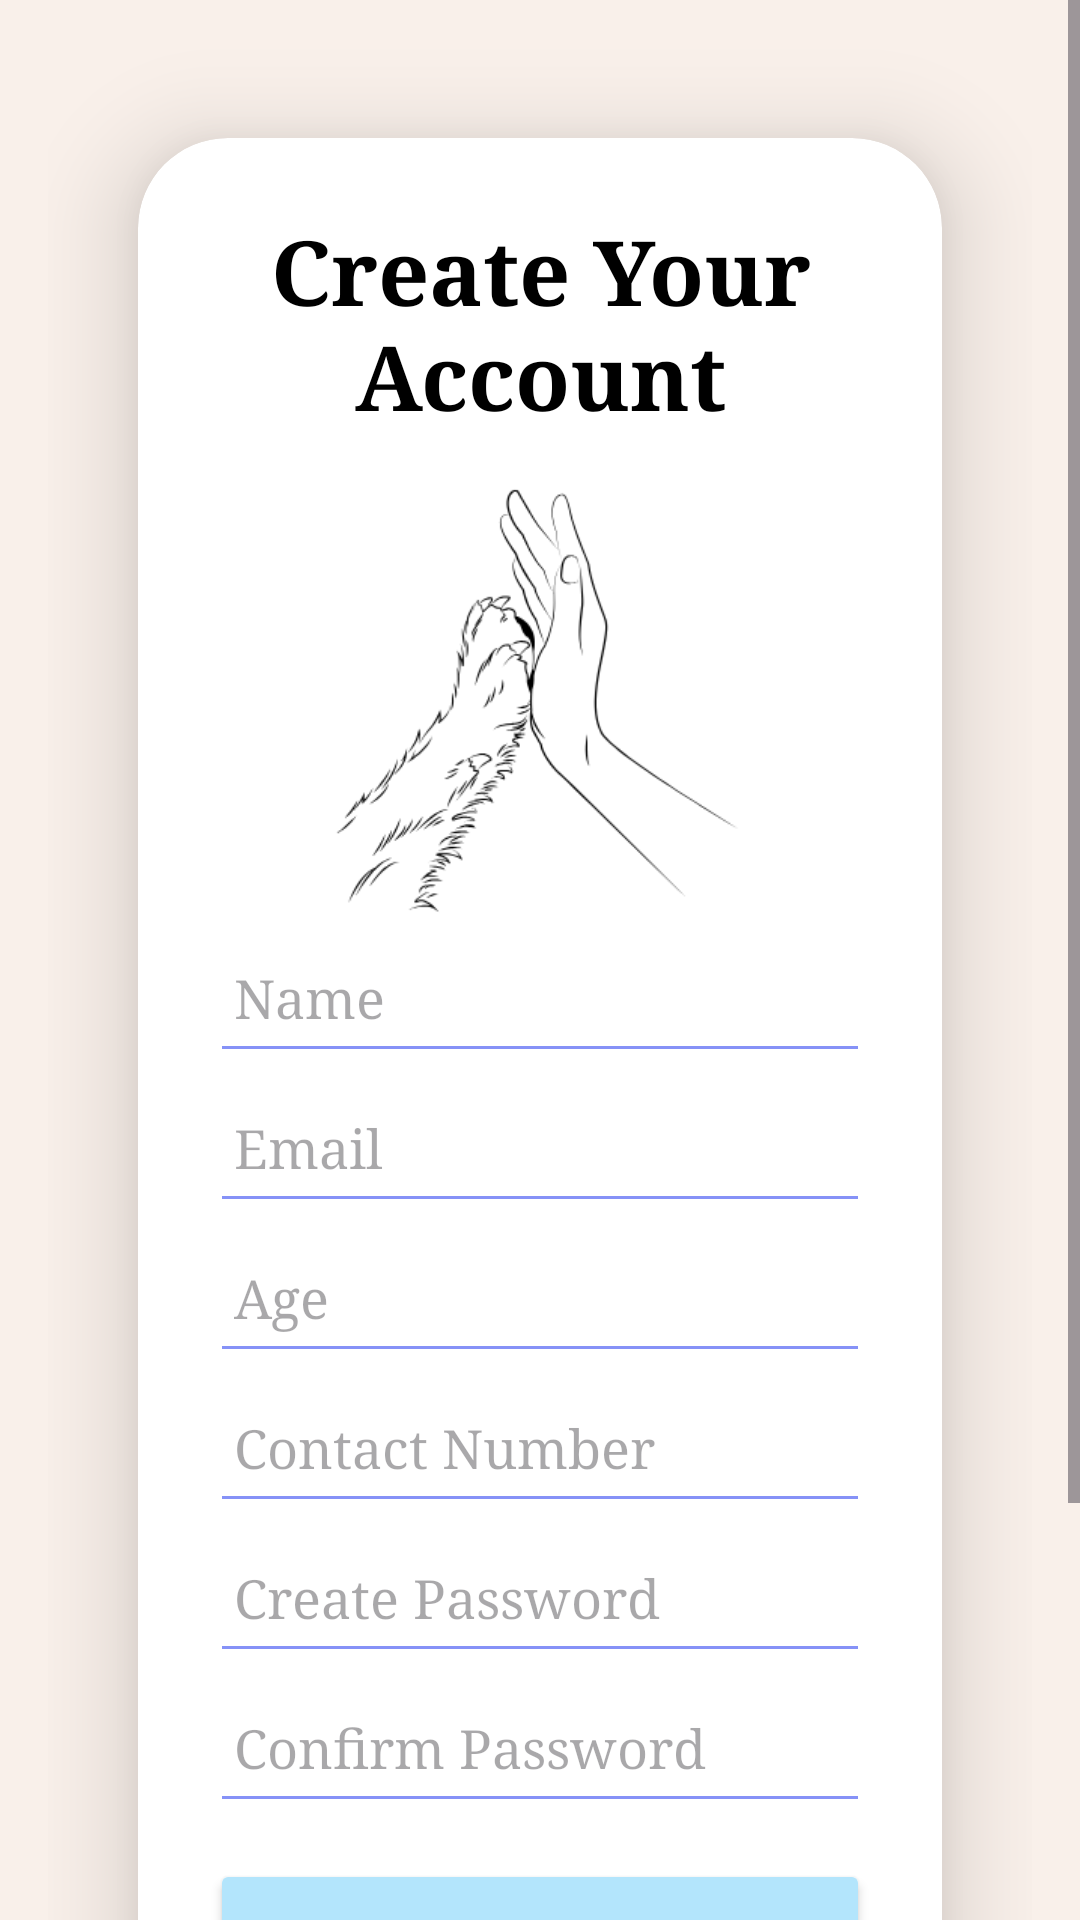

Produce the Android XML layout that renders to this screen, including the resource entries it uses.
<!-- AndroidManifest.xml: application theme Theme.TheDogHouse_Prototype -->
<!-- res/layout/activity_register.xml -->
<?xml version="1.0" encoding="utf-8"?>
<ScrollView xmlns:android="http://schemas.android.com/apk/res/android"
    xmlns:app="http://schemas.android.com/apk/res-auto"
    xmlns:tools="http://schemas.android.com/tools"
    android:layout_width="match_parent"
    android:layout_height="match_parent"
    android:fillViewport="true"
    tools:context=".RegisterActivity">



        
        <LinearLayout
            android:id="@+id/main"
            android:layout_width="match_parent"
            android:layout_height="wrap_content"
            android:orientation="vertical"
            android:gravity="center_horizontal"
            android:padding="16dp"
            android:background="@color/LightBrown">

            <androidx.cardview.widget.CardView
                android:layout_width="match_parent"
                android:layout_height="wrap_content"
                android:layout_margin="30dp"
                app:cardCornerRadius="30dp"
                app:cardElevation="20dp">

                <LinearLayout
                    android:layout_width="match_parent"
                    android:layout_height="wrap_content"
                    android:orientation="vertical"
                    android:gravity="center_horizontal"
                    android:padding="24dp">

                    <TextView
                        android:id="@+id/RegisterText"
                        android:layout_width="match_parent"
                        android:layout_height="wrap_content"
                        android:text="Create Your Account"
                        android:textAlignment="center"
                        android:textStyle="bold"
                        android:textSize="30sp"
                        android:typeface="serif"
                        android:textColor="@color/black" />

                    <ImageView
                        android:id="@+id/imageViewProfile"
                        android:layout_width="150dp"
                        android:layout_height="150dp"
                        android:layout_gravity="center"
                        android:layout_marginTop="12dp"
                        android:scaleType="centerCrop"
                        android:src="@drawable/register"
                        android:clickable="true"
                        android:focusable="true"
                        android:contentDescription="@string/profile_image_desc" />

                    
                    <EditText
                        android:id="@+id/etRegName"
                        android:layout_width="match_parent"
                        android:layout_height="50dp"
                        android:hint="Name"
                        android:padding="8dp"
                        android:backgroundTint="@color/purple"
                        android:textColor="@color/black"
                        android:typeface="serif" />

                    <EditText
                        android:id="@+id/etRegEmail"
                        android:layout_width="match_parent"
                        android:layout_height="50dp"
                        android:hint="Email"
                        android:padding="8dp"
                        android:backgroundTint="@color/purple"
                        android:textColor="@color/black"
                        android:typeface="serif" />

                    <EditText
                        android:id="@+id/etAge"
                        android:layout_width="match_parent"
                        android:layout_height="50dp"
                        android:hint="Age"
                        android:padding="8dp"
                        android:backgroundTint="@color/purple"
                        android:textColor="@color/black"
                        android:typeface="serif" />

                    <EditText
                        android:id="@+id/etRegContactNumber"
                        android:layout_width="match_parent"
                        android:layout_height="50dp"
                        android:hint="Contact Number"
                        android:padding="8dp"
                        android:backgroundTint="@color/purple"
                        android:textColor="@color/black"
                        android:typeface="serif" />

                    <EditText
                        android:id="@+id/etRegPassword"
                        android:layout_width="match_parent"
                        android:layout_height="50dp"
                        android:hint="Create Password"
                        android:inputType="textPassword"
                        android:padding="8dp"
                        android:backgroundTint="@color/purple"
                        android:textColor="@color/black"
                        android:typeface="serif" />

                    <EditText
                        android:id="@+id/etRegConfirmPassword"
                        android:layout_width="match_parent"
                        android:layout_height="50dp"
                        android:hint="Confirm Password"
                        android:inputType="textPassword"
                        android:padding="8dp"
                        android:backgroundTint="@color/purple"
                        android:textColor="@color/black"
                        android:typeface="serif" />

                    <Button
                        android:id="@+id/btnRegister"
                        android:layout_width="match_parent"
                        android:layout_height="60dp"
                        android:text="Register"
                        android:textSize="18sp"
                        android:textColor="@color/black"
                        android:typeface="serif"
                        android:backgroundTint="@color/ButtonColour"
                        app:cornerRadius="20dp"
                        android:layout_marginTop="12dp" />
                </LinearLayout>
            </androidx.cardview.widget.CardView>

            
            <Button
                android:id="@+id/signinBtn"
                android:layout_width="wrap_content"
                android:layout_height="wrap_content"
                android:layout_marginBottom="20dp"
                android:text="Already registered? Sign In Now"
                android:textSize="14sp"
                android:textColor="@color/black"
                android:typeface="serif"
                android:backgroundTint="@color/SecondaryBtnColour" />
        </LinearLayout>
</ScrollView>
<!-- resources referenced by this layout -->
<resources>
  <color name="ButtonColour">#B3E5FC</color>
  <color name="LightBrown">#F9F0EA</color>
  <color name="SecondaryBtnColour">#ffc0cb</color>
  <color name="black">#FF000000</color>
  <color name="purple">#8692f7</color>
  <!-- drawable register: png bitmap (drawable, 12554 bytes) -->
  <string name="profile_image_desc">Profile picture</string>
  <style name="Theme.TheDogHouse_Prototype" parent="Base.Theme.TheDogHouse_Prototype" />
  <style name="Base.Theme.TheDogHouse_Prototype" parent="Theme.Material3.DayNight.NoActionBar">
          <item name="android:windowContentOverlay">@null</item>
      </style>
</resources>
